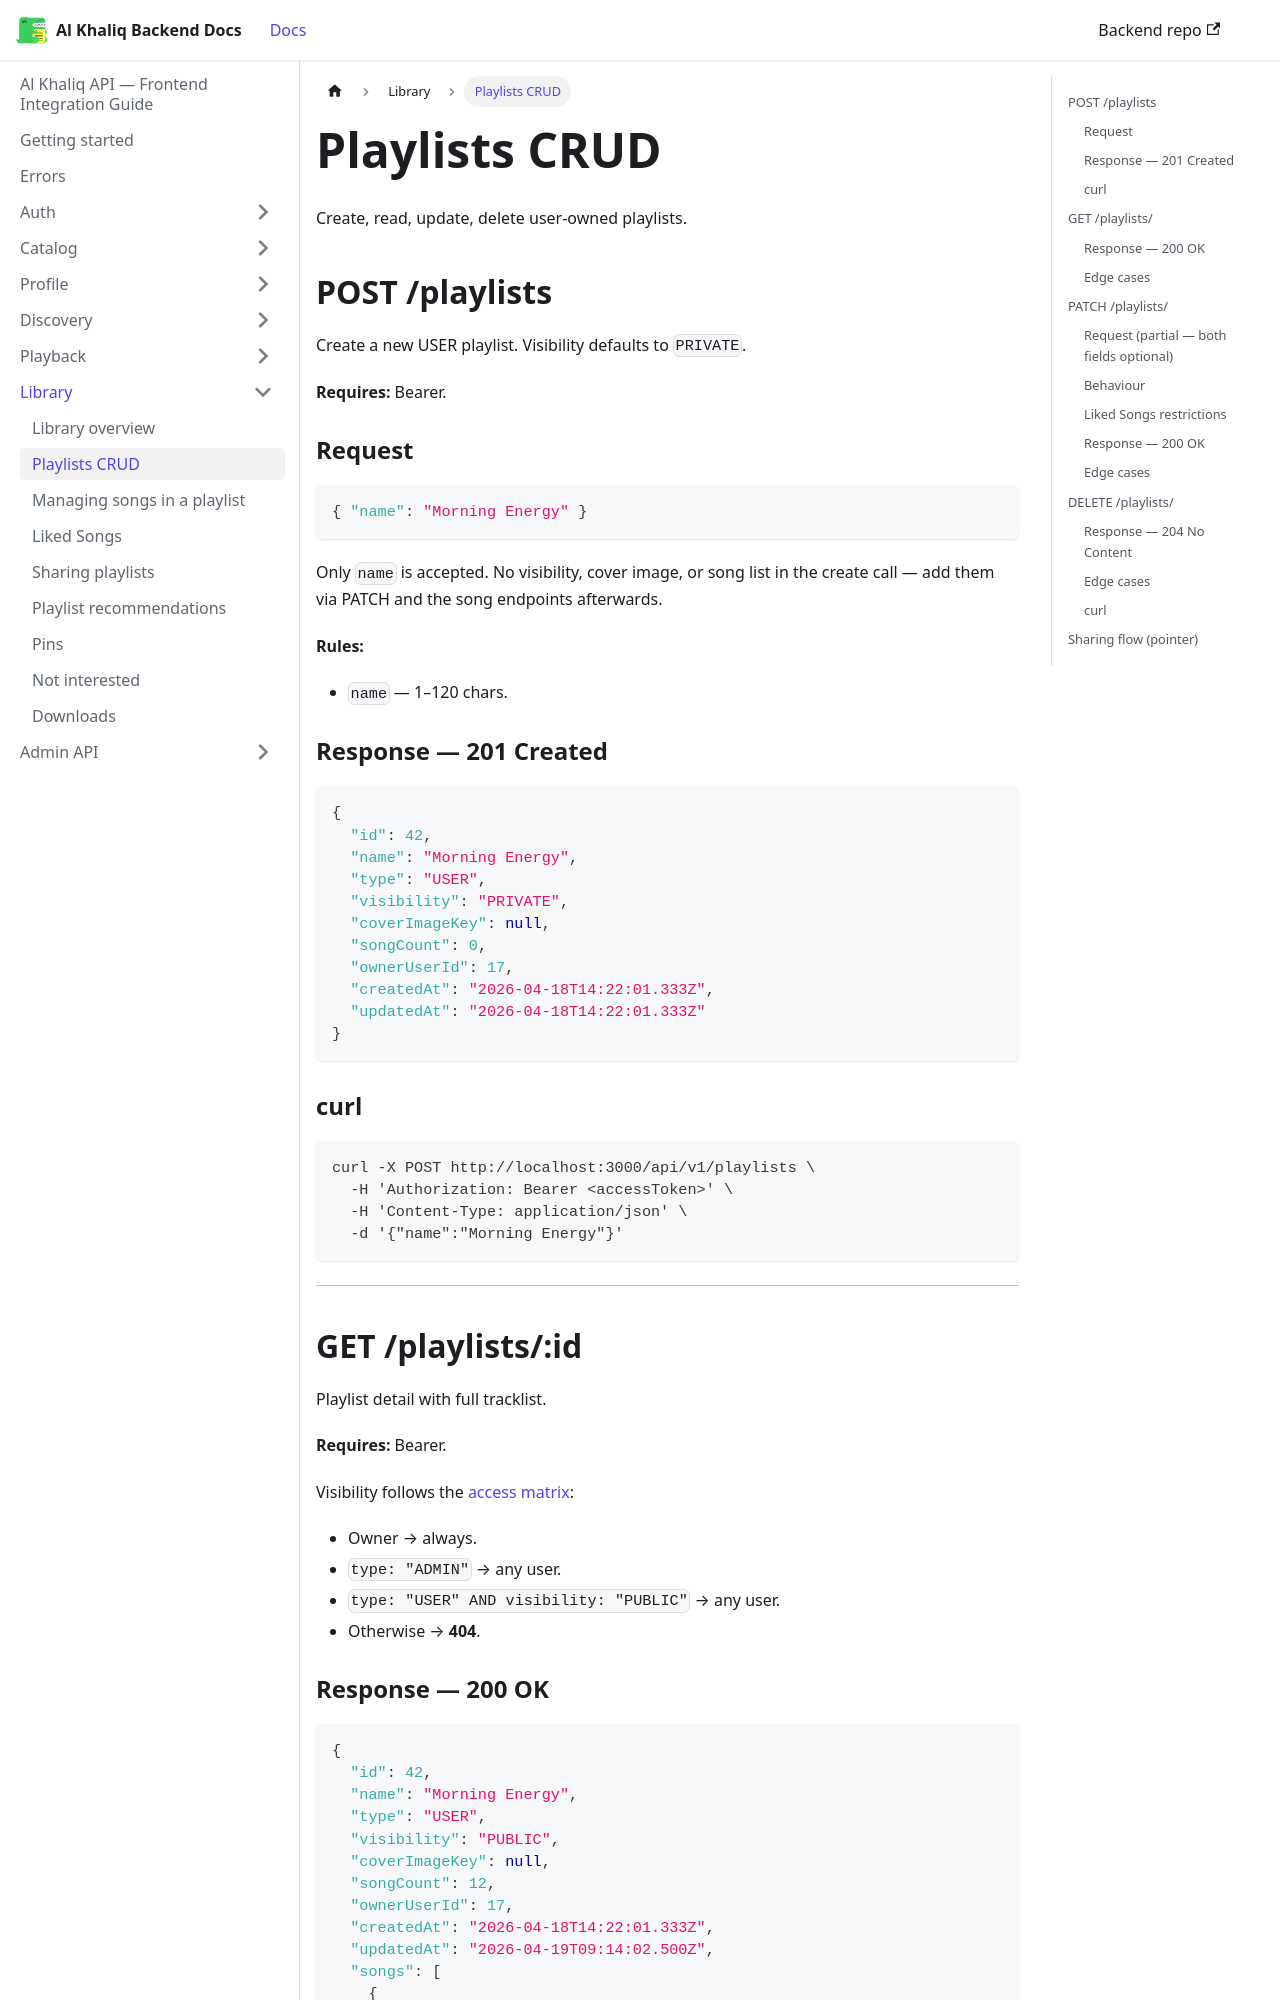

repository: igee-17/al-khaliq-docs · page: library/playlists/index.html · generator: docusaurus

---
sidebar_position: 2
---

# Playlists CRUD

Create, read, update, delete user-owned playlists.

## POST /playlists

Create a new USER playlist. Visibility defaults to `PRIVATE`.

**Requires:** Bearer.

### Request

```json
{ "name": "Morning Energy" }
```

Only `name` is accepted. No visibility, cover image, or song list in the create call — add them via PATCH and the song endpoints afterwards.

**Rules:**
- `name` — 1–120 chars.

### Response — 201 Created

```json
{
  "id": 42,
  "name": "Morning Energy",
  "type": "USER",
  "visibility": "PRIVATE",
  "coverImageKey": null,
  "songCount": 0,
  "ownerUserId": 17,
  "createdAt": "2026-04-18T14:22:01.333Z",
  "updatedAt": "2026-04-18T14:22:01.333Z"
}
```

### curl

```bash
curl -X POST http://localhost:3000/api/v1/playlists \
  -H 'Authorization: Bearer <accessToken>' \
  -H 'Content-Type: application/json' \
  -d '{"name":"Morning Energy"}'
```

---

## GET /playlists/:id

Playlist detail with full tracklist.

**Requires:** Bearer.

Visibility follows the [access matrix](./overview.md#access-matrix-quick-reference):
- Owner → always.
- `type: "ADMIN"` → any user.
- `type: "USER" AND visibility: "PUBLIC"` → any user.
- Otherwise → **404**.
